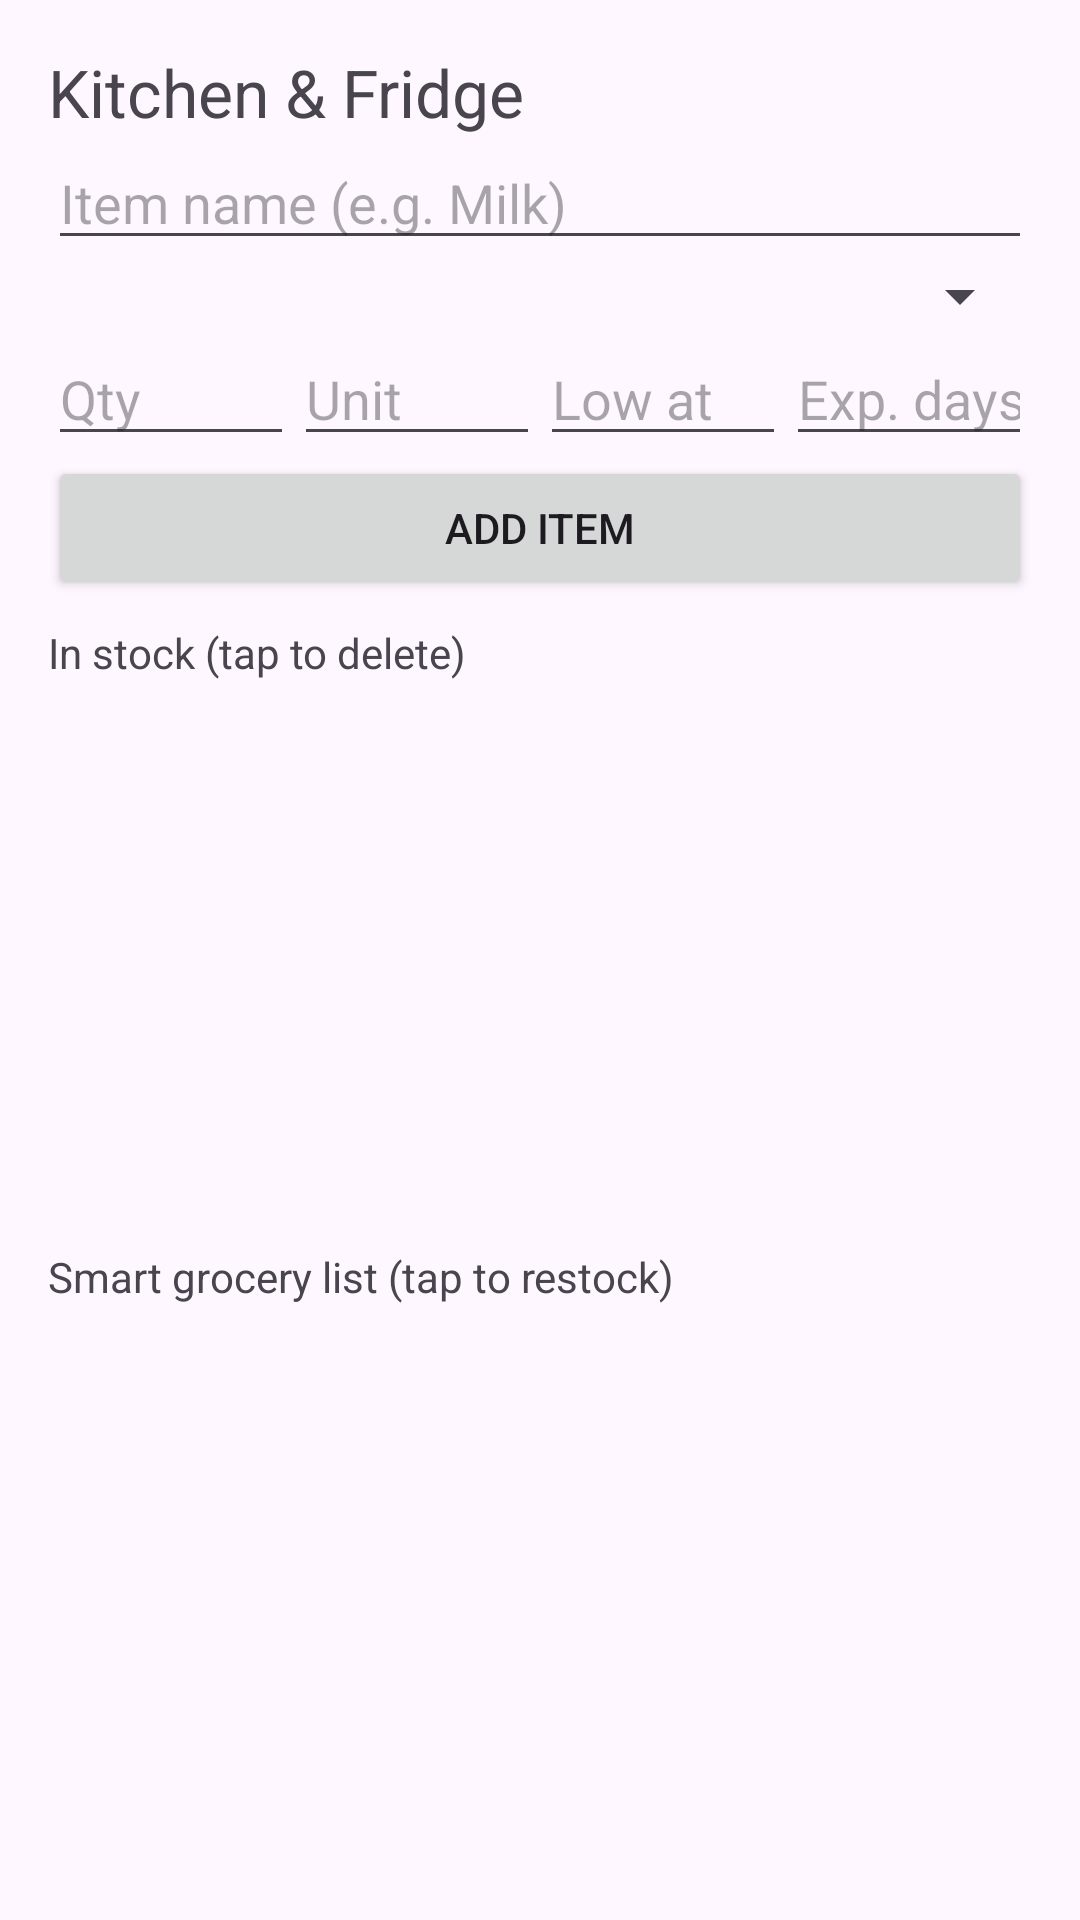

The Android layout XML behind this screen, and the referenced resources:
<!-- AndroidManifest.xml: application theme Theme.MyLife -->
<!-- res/layout/activity_kitchen.xml -->
<?xml version="1.0" encoding="utf-8"?>
<LinearLayout xmlns:android="http://schemas.android.com/apk/res/android"
    android:layout_width="match_parent" android:layout_height="match_parent"
    android:orientation="vertical" android:padding="16dp">
    <TextView android:layout_width="match_parent" android:layout_height="wrap_content"
        android:text="Kitchen &amp; Fridge" android:textSize="22sp"/>
    <EditText android:id="@+id/name" android:layout_width="match_parent" android:layout_height="wrap_content" android:hint="Item name (e.g. Milk)"/>
    <Spinner android:id="@+id/cat" android:layout_width="match_parent" android:layout_height="wrap_content"/>
    <LinearLayout android:layout_width="match_parent" android:layout_height="wrap_content" android:orientation="horizontal">
        <EditText android:id="@+id/qty" android:layout_width="0dp" android:layout_weight="1" android:layout_height="wrap_content" android:hint="Qty" android:inputType="numberDecimal"/>
        <EditText android:id="@+id/unit" android:layout_width="0dp" android:layout_weight="1" android:layout_height="wrap_content" android:hint="Unit"/>
        <EditText android:id="@+id/thr" android:layout_width="0dp" android:layout_weight="1" android:layout_height="wrap_content" android:hint="Low at" android:inputType="numberDecimal"/>
        <EditText android:id="@+id/days" android:layout_width="0dp" android:layout_weight="1" android:layout_height="wrap_content" android:hint="Exp. days" android:inputType="number"/>
    </LinearLayout>
    <Button android:id="@+id/add" android:layout_width="match_parent" android:layout_height="wrap_content" android:text="Add item"/>
    <TextView android:layout_width="match_parent" android:layout_height="wrap_content" android:text="In stock (tap to delete)" android:paddingTop="8dp"/>
    <ListView android:id="@+id/stock" android:layout_width="match_parent" android:layout_height="0dp" android:layout_weight="1"/>
    <TextView android:layout_width="match_parent" android:layout_height="wrap_content" android:text="Smart grocery list (tap to restock)"/>
    <ListView android:id="@+id/grocery" android:layout_width="match_parent" android:layout_height="0dp" android:layout_weight="1"/>
</LinearLayout>
<!-- resources referenced by this layout -->
<resources>
  <style name="Theme.MyLife" parent="Theme.Material3.DayNight.NoActionBar" />
</resources>
